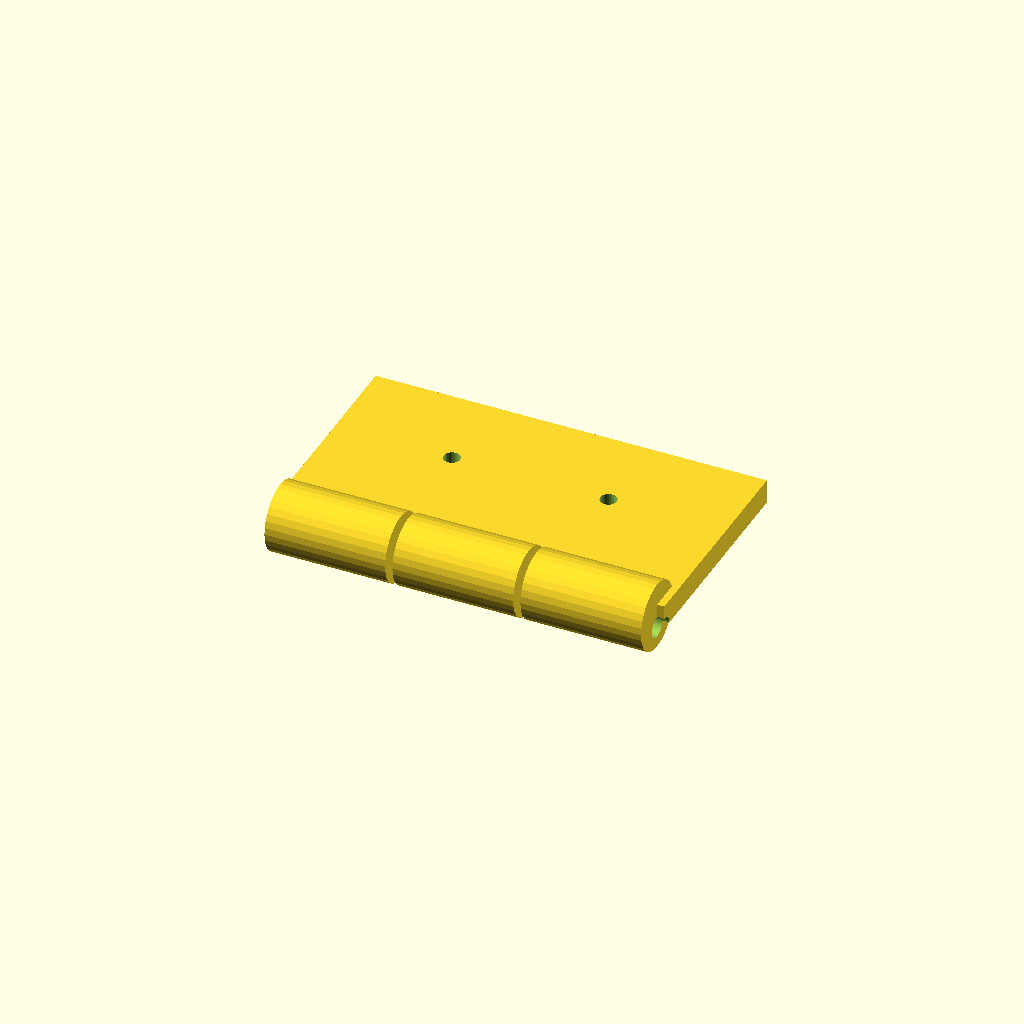
Cell 1: the model at its default parameters.
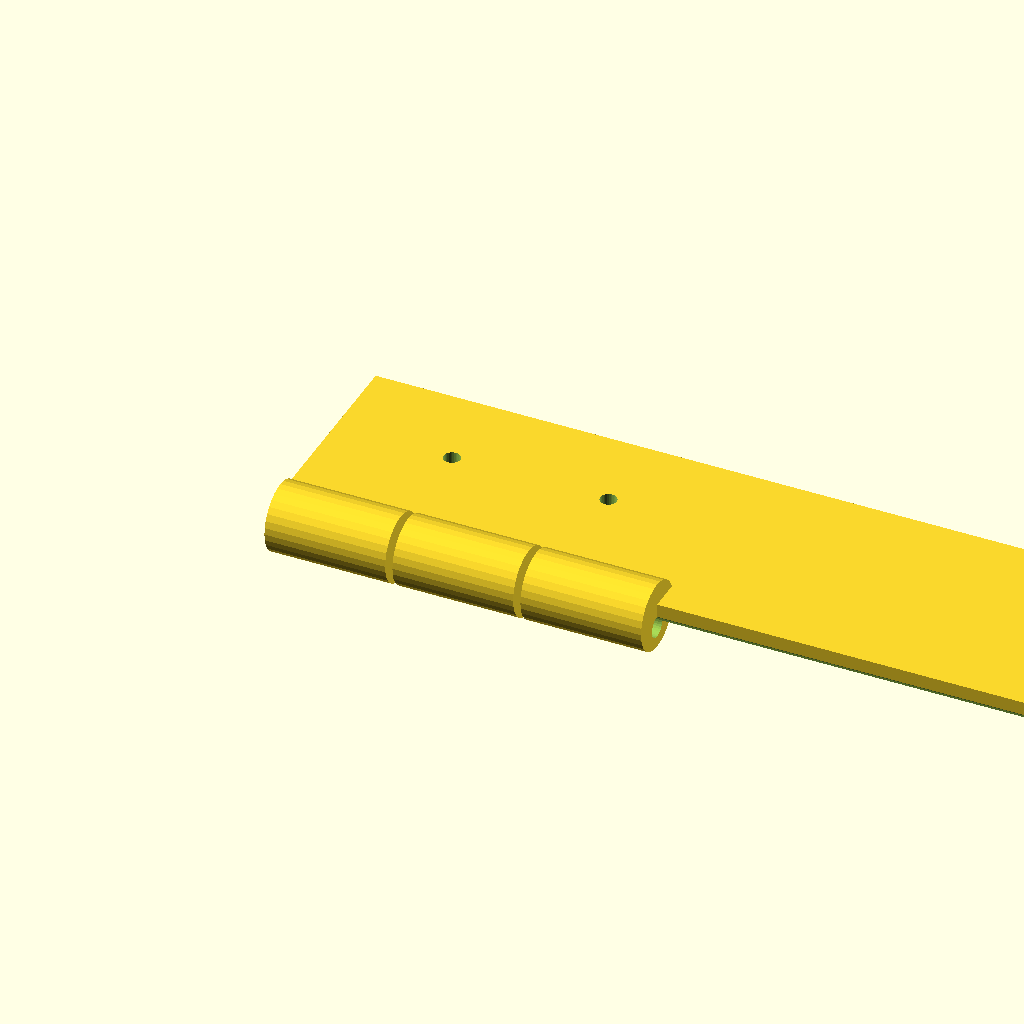
Cell 2 — leaf_len set to 160, the other parameters unchanged.
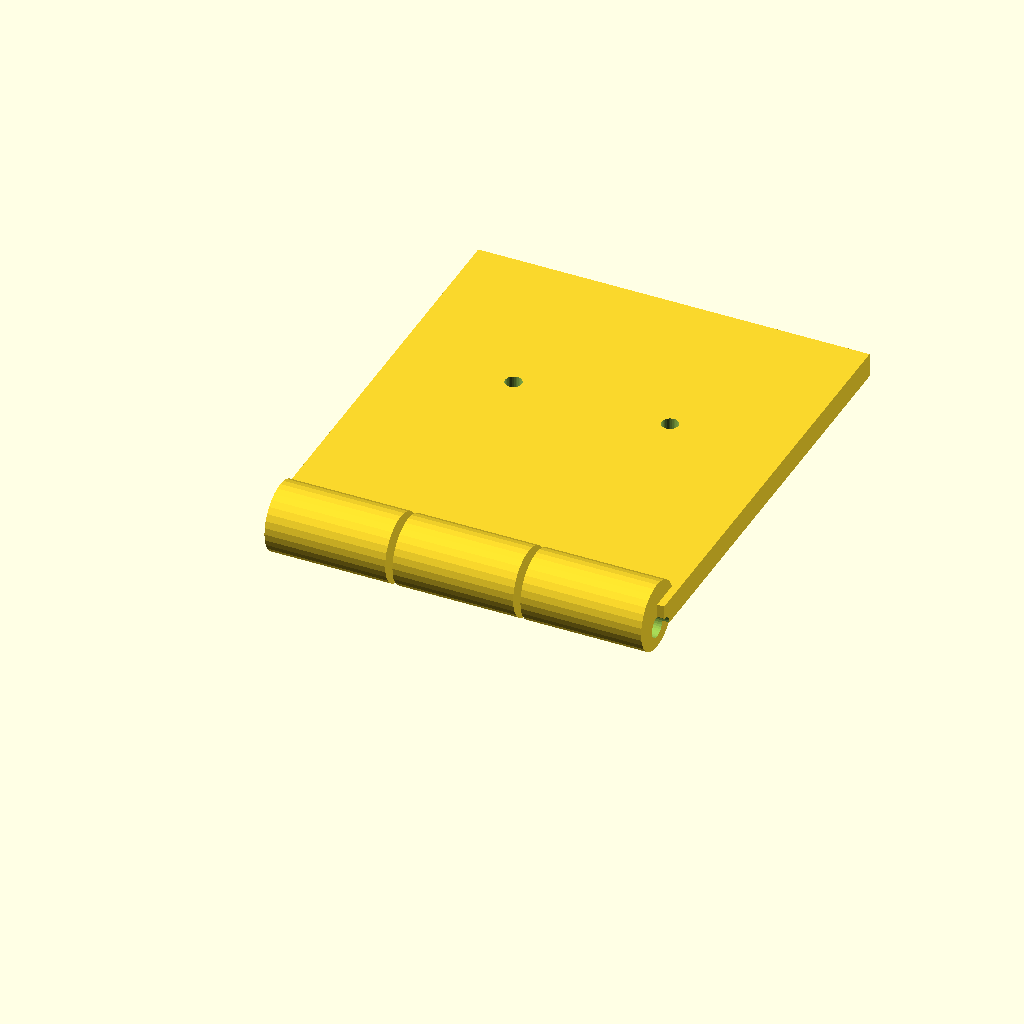
Cell 3: the same model with leaf_w = 90.
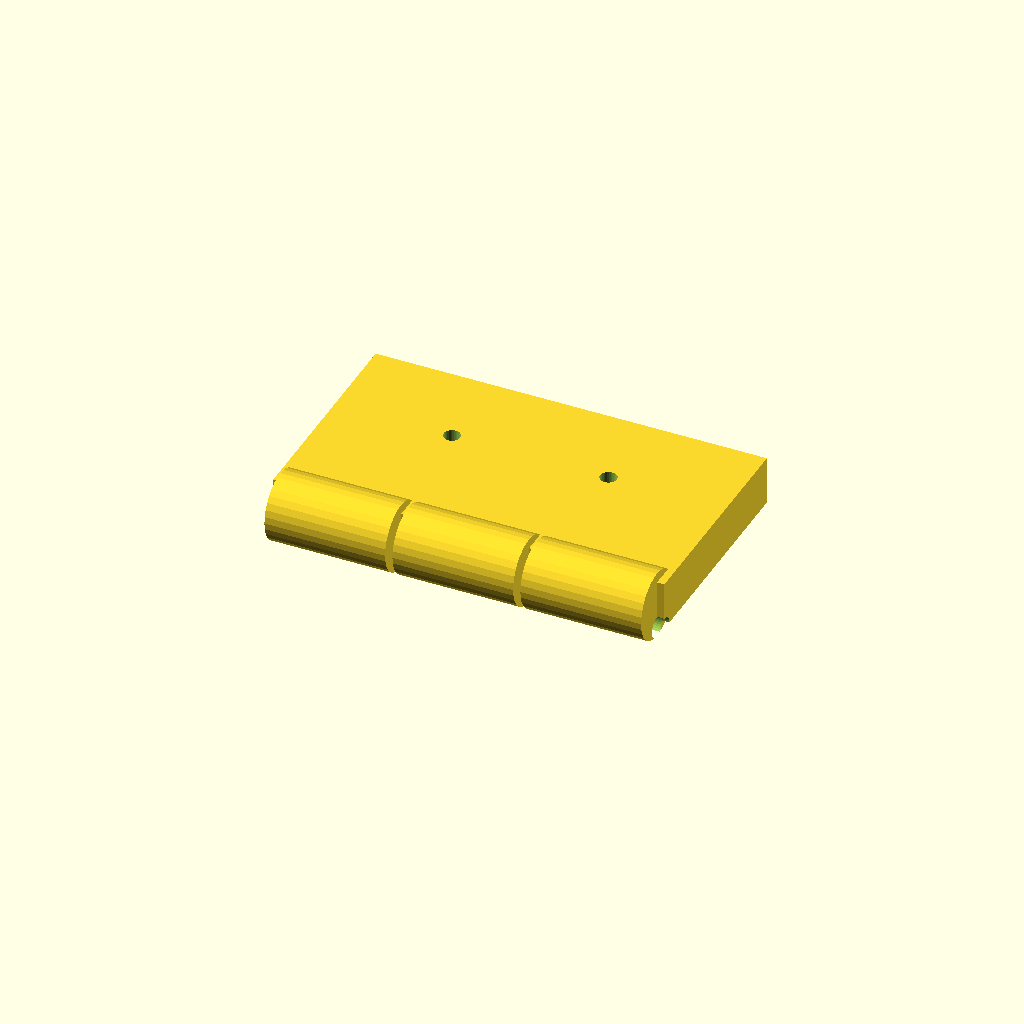
Cell 4 — leaf_t set to 10, the other parameters unchanged.
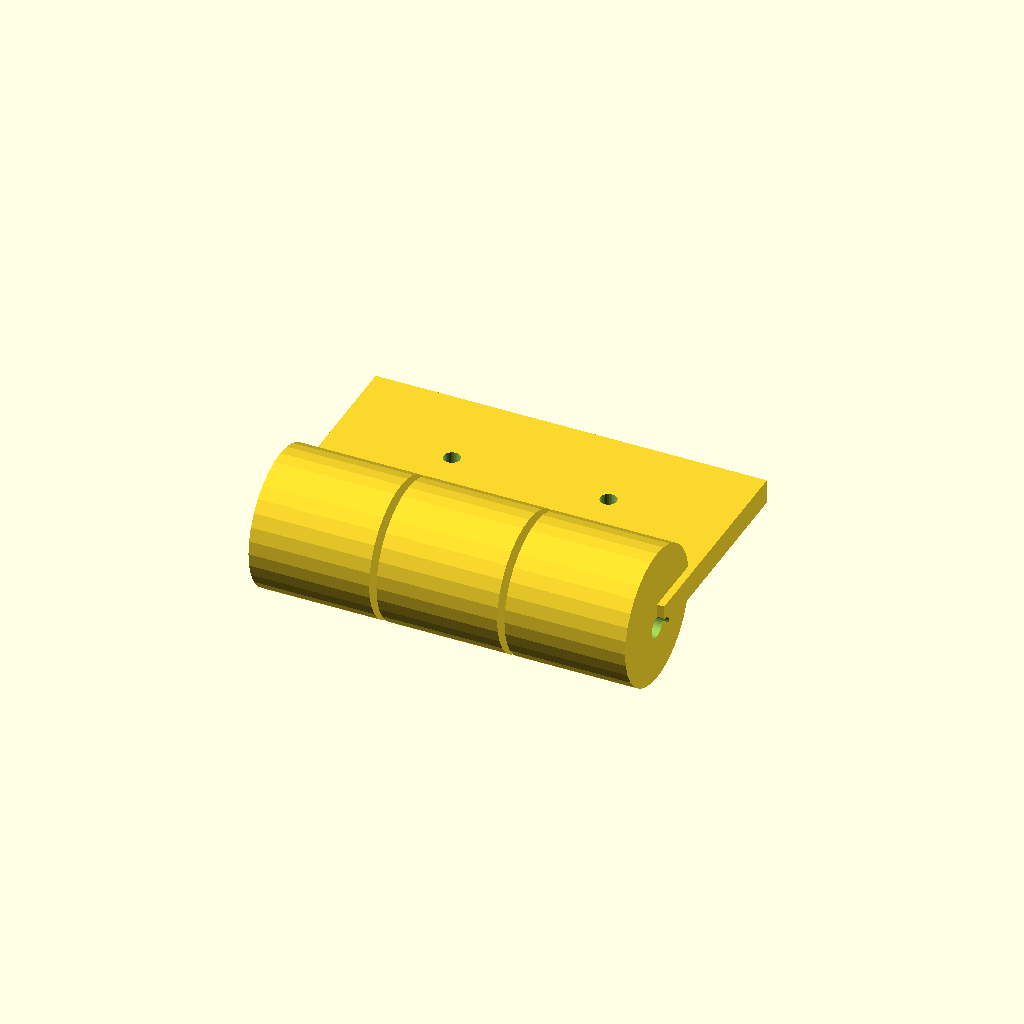
Cell 5 — knuckle_d set to 28, the other parameters unchanged.
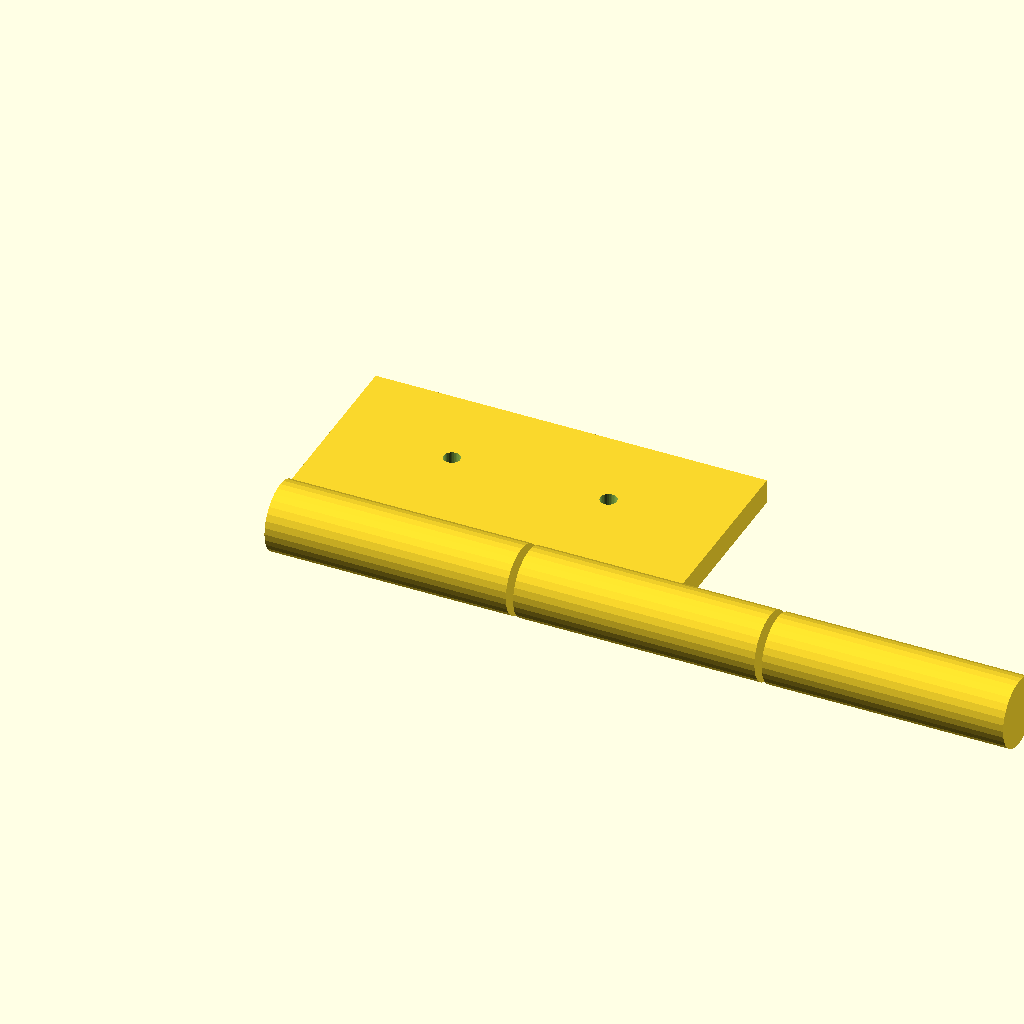
Cell 6: knuckle_w = 49.34 (everything else at default).
All cells are drawn from one camera (rotation 55°, 0°, 25°, orthographic, colour scheme Cornfield), so only the parameter changes between them.
Source of the model, optional_data/gen2/hinges/part_0031.scad:
$fn = 32;

// ----------------------------------------------------------------------
// Hinge leaf: 80 x 52 x 14 mm
// ----------------------------------------------------------------------

// --- parameters (mm) ---
leaf_len = 80;            // leaf length, X
leaf_w = 45;              // leaf width, Y
leaf_t = 5;               // leaf thickness
knuckle_d = 14;           // knuckle diameter
knuckle_w = 24.67;        // knuckle width
knuckle_n = 3;            // number of knuckles
pin_d = 4.48;             // pin bore
gap = 1.5;                // gap between the knuckles
screw_d = 3.4;            // screw clearance

module leaf() {
  cube([leaf_len, leaf_w, leaf_t]);
}

module knuckles() {
  /* barrels sit on the leaf edge, the pin axis at half the leaf thickness */
  for (i = [0 : knuckle_n - 1])
    translate([gap + i * (knuckle_w + gap), 0, leaf_t * 0.5])
      rotate([0, 90, 0]) cylinder(h = knuckle_w, d = knuckle_d);
}

difference() {
  union() {
    leaf();
    knuckles();
  }
  rotate([0, 90, 0]) translate([0, 0, -1])
    cylinder(h = leaf_len + 2, d = pin_d);
  translate([24, leaf_w * 0.6, -1]) cylinder(h = leaf_t + 2, d = screw_d);
  translate([56, leaf_w * 0.6, -1]) cylinder(h = leaf_t + 2, d = screw_d);
}
Customizer parameters (derived from the source; name, type, default, range or options):
leaf_len: number, default 80
leaf_w: number, default 45
leaf_t: number, default 5
knuckle_d: number, default 14
knuckle_w: number, default 24.67
knuckle_n: number, default 3
pin_d: number, default 4.48
gap: number, default 1.5
screw_d: number, default 3.4
